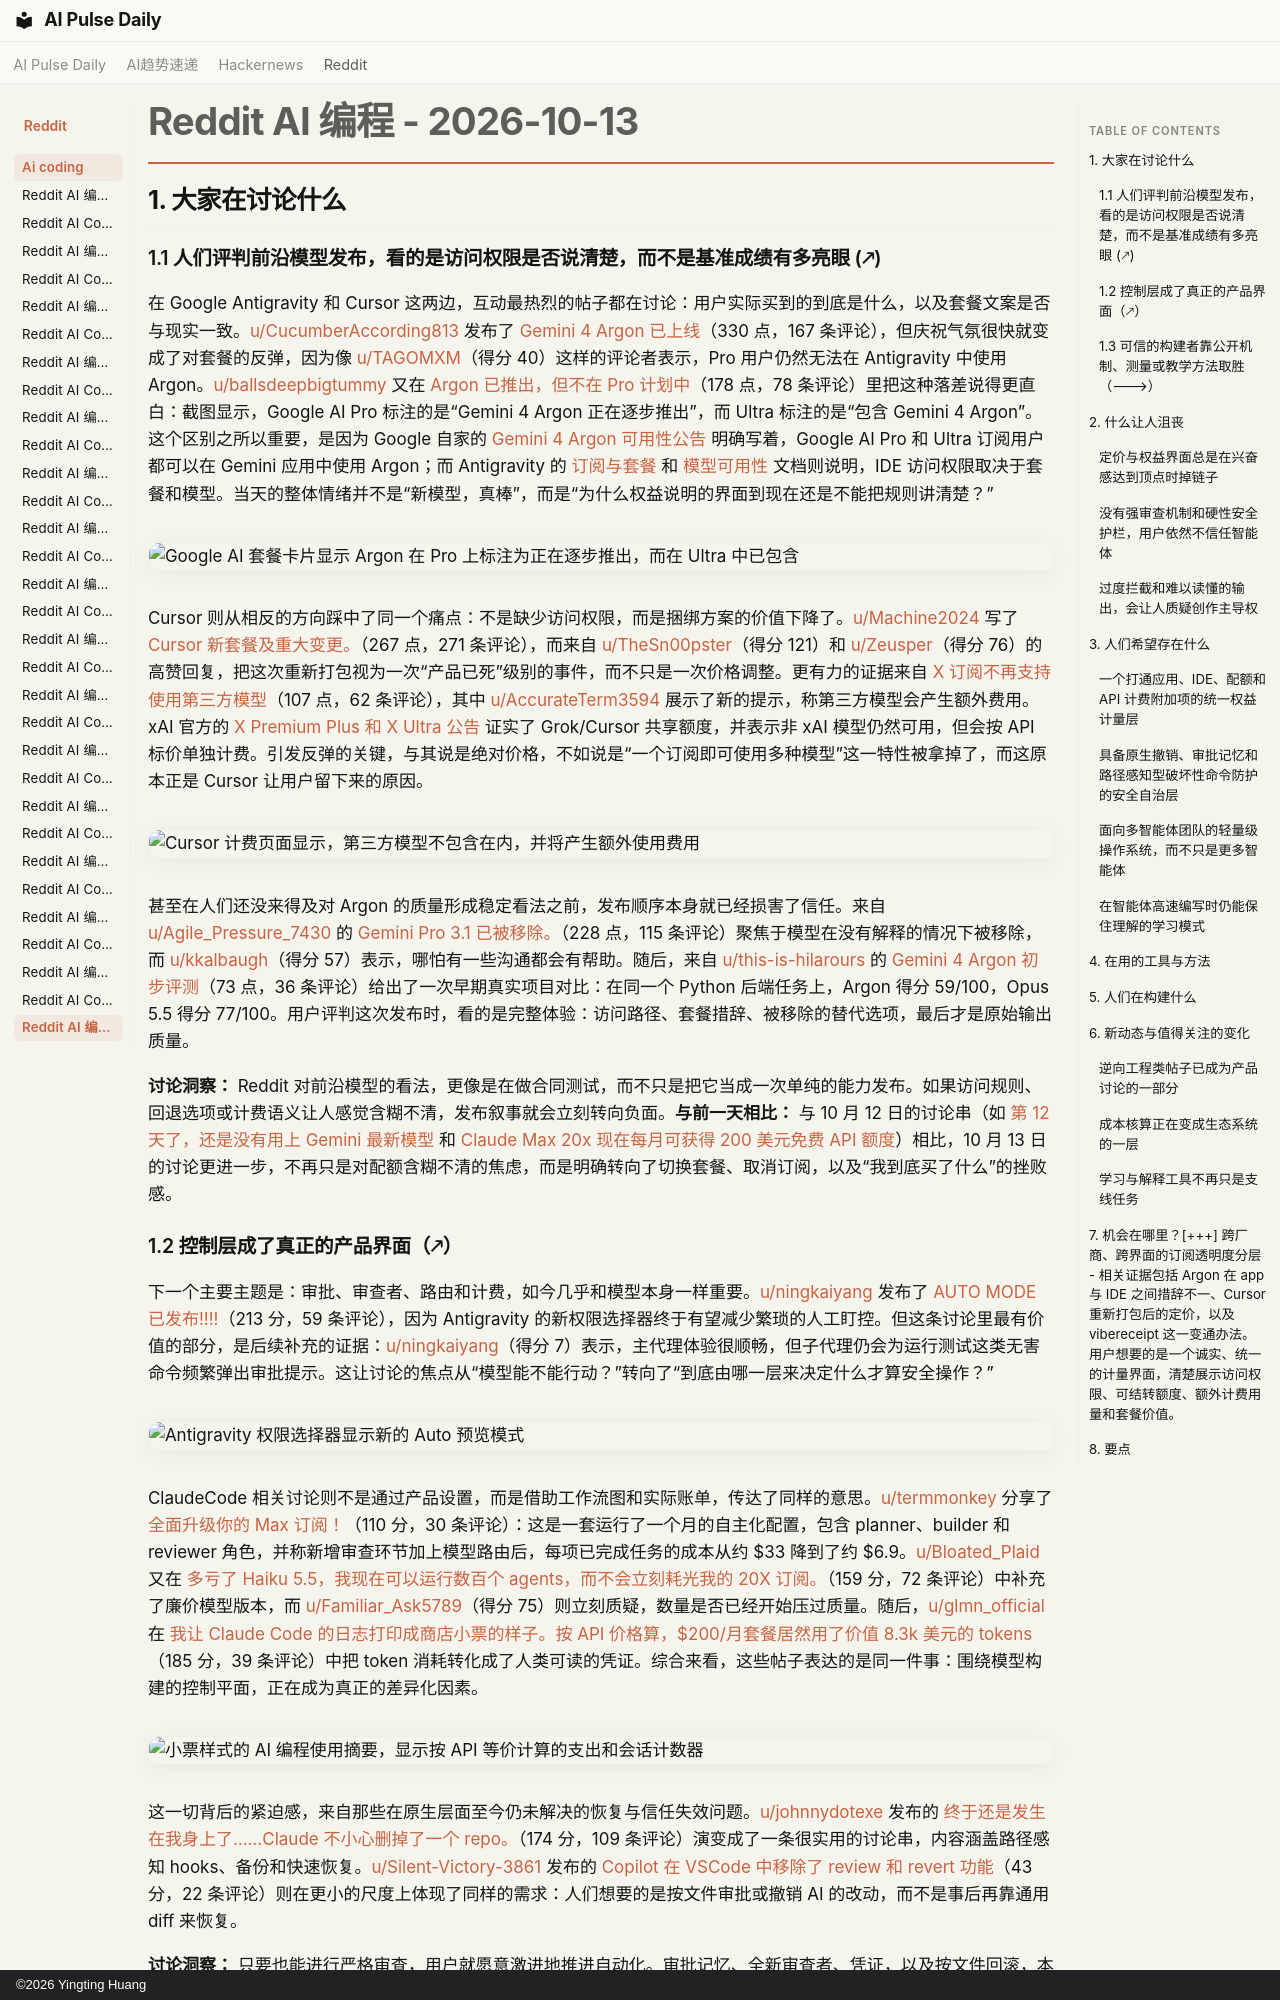

repository: vibewatch/vibewatch.github.io · page: reddit/ai-coding/2026-10-13.zh/index.html · generator: mkdocs · copyright: ©2026 Yingting Huang

# Reddit AI 编程 - 2026-10-13

## 1. 大家在讨论什么

### 1.1 人们评判前沿模型发布，看的是访问权限是否说清楚，而不是基准成绩有多亮眼 (🡕)

在 Google Antigravity 和 Cursor 这两边，互动最热烈的帖子都在讨论：用户实际买到的到底是什么，以及套餐文案是否与现实一致。[u/CucumberAccording813](https://www.reddit.com/user/CucumberAccording813) 发布了 [Gemini 4 Argon 已上线](https://www.reddit.com/r/google_antigravity/comments/1x505ut/)（330 点，167 条评论），但庆祝气氛很快就变成了对套餐的反弹，因为像 [u/TAGOMXM](https://www.reddit.com/user/TAGOMXM)（得分 40）这样的评论者表示，Pro 用户仍然无法在 Antigravity 中使用 Argon。[u/ballsdeepbigtummy](https://www.reddit.com/user/ballsdeepbigtummy) 又在 [Argon 已推出，但不在 Pro 计划中](https://www.reddit.com/r/google_antigravity/comments/1x50oix/)（178 点，78 条评论）里把这种落差说得更直白：截图显示，Google AI Pro 标注的是“Gemini 4 Argon 正在逐步推出”，而 Ultra 标注的是“包含 Gemini 4 Argon”。这个区别之所以重要，是因为 Google 自家的 [Gemini 4 Argon 可用性公告](https://blog.google/innovation-and-ai/products/gemini-app/gemini-4-argon-availability/) 明确写着，Google AI Pro 和 Ultra 订阅用户都可以在 Gemini 应用中使用 Argon；而 Antigravity 的 [订阅与套餐](https://developers.google.com/gemini-code-assist/resources/subscriptions-and-plans) 和 [模型可用性](https://developers.google.com/gemini-code-assist/resources/model-availability) 文档则说明，IDE 访问权限取决于套餐和模型。当天的整体情绪并不是“新模型，真棒”，而是“为什么权益说明的界面到现在还是不能把规则讲清楚？”

![Google AI 套餐卡片显示 Argon 在 Pro 上标注为正在逐步推出，而在 Ultra 中已包含](https://preview.redd.it/3e18mh4l6avh1.png?width=896&format=png&auto=webp&s=5088a7054dc0ba3c6e4d186cfeda468009f72a52)

Cursor 则从相反的方向踩中了同一个痛点：不是缺少访问权限，而是捆绑方案的价值下降了。[u/Machine2024](https://www.reddit.com/user/Machine2024) 写了 [Cursor 新套餐及重大变更。](https://www.reddit.com/r/cursor/comments/1x4or37/)（267 点，271 条评论），而来自 [u/TheSn00pster](https://www.reddit.com/user/TheSn00pster)（得分 121）和 [u/Zeusper](https://www.reddit.com/user/Zeusper)（得分 76）的高赞回复，把这次重新打包视为一次“产品已死”级别的事件，而不只是一次价格调整。更有力的证据来自 [X 订阅不再支持使用第三方模型](https://www.reddit.com/r/cursor/comments/1x4kpoo/)（107 点，62 条评论），其中 [u/AccurateTerm3594](https://www.reddit.com/user/AccurateTerm3594) 展示了新的提示，称第三方模型会产生额外费用。xAI 官方的 [X Premium Plus 和 X Ultra 公告](https://x.ai/news/x-premium-plus-and-x-ultra) 证实了 Grok/Cursor 共享额度，并表示非 xAI 模型仍然可用，但会按 API 标价单独计费。引发反弹的关键，与其说是绝对价格，不如说是“一个订阅即可使用多种模型”这一特性被拿掉了，而这原本正是 Cursor 让用户留下来的原因。

![Cursor 计费页面显示，第三方模型不包含在内，并将产生额外使用费用](https://preview.redd.it/5i9vz9ipq5vh1.png?width=1976&format=png&auto=webp&s=6e9d8e405e2a681b450a57505a6d930e901be54e)

甚至在人们还没来得及对 Argon 的质量形成稳定看法之前，发布顺序本身就已经损害了信任。来自 [u/Agile_Pressure_7430](https://www.reddit.com/user/Agile_Pressure_7430) 的 [Gemini Pro 3.1 已被移除。](https://www.reddit.com/r/google_antigravity/comments/1x4j347/)（228 点，115 条评论）聚焦于模型在没有解释的情况下被移除，而 [u/kkalbaugh](https://www.reddit.com/user/kkalbaugh)（得分 57）表示，哪怕有一些沟通都会有帮助。随后，来自 [u/this-is-hilarours](https://www.reddit.com/user/this-is-hilarours) 的 [Gemini 4 Argon 初步评测](https://www.reddit.com/r/google_antigravity/comments/1x539fq/)（73 点，36 条评论）给出了一次早期真实项目对比：在同一个 Python 后端任务上，Argon 得分 59/100，Opus 5.5 得分 77/100。用户评判这次发布时，看的是完整体验：访问路径、套餐措辞、被移除的替代选项，最后才是原始输出质量。

**讨论洞察：** Reddit 对前沿模型的看法，更像是在做合同测试，而不只是把它当成一次单纯的能力发布。如果访问规则、回退选项或计费语义让人感觉含糊不清，发布叙事就会立刻转向负面。**与前一天相比：** 与 10 月 12 日的讨论串（如 [第 12 天了，还是没有用上 Gemini 最新模型](https://www.reddit.com/r/google_antigravity/comments/1x2zdc6/) 和 [Claude Max 20x 现在每月可获得 200 美元免费 API 额度](https://www.reddit.com/r/ClaudeCode/comments/1x31yts/)）相比，10 月 13 日的讨论更进一步，不再只是对配额含糊不清的焦虑，而是明确转向了切换套餐、取消订阅，以及“我到底买了什么”的挫败感。
